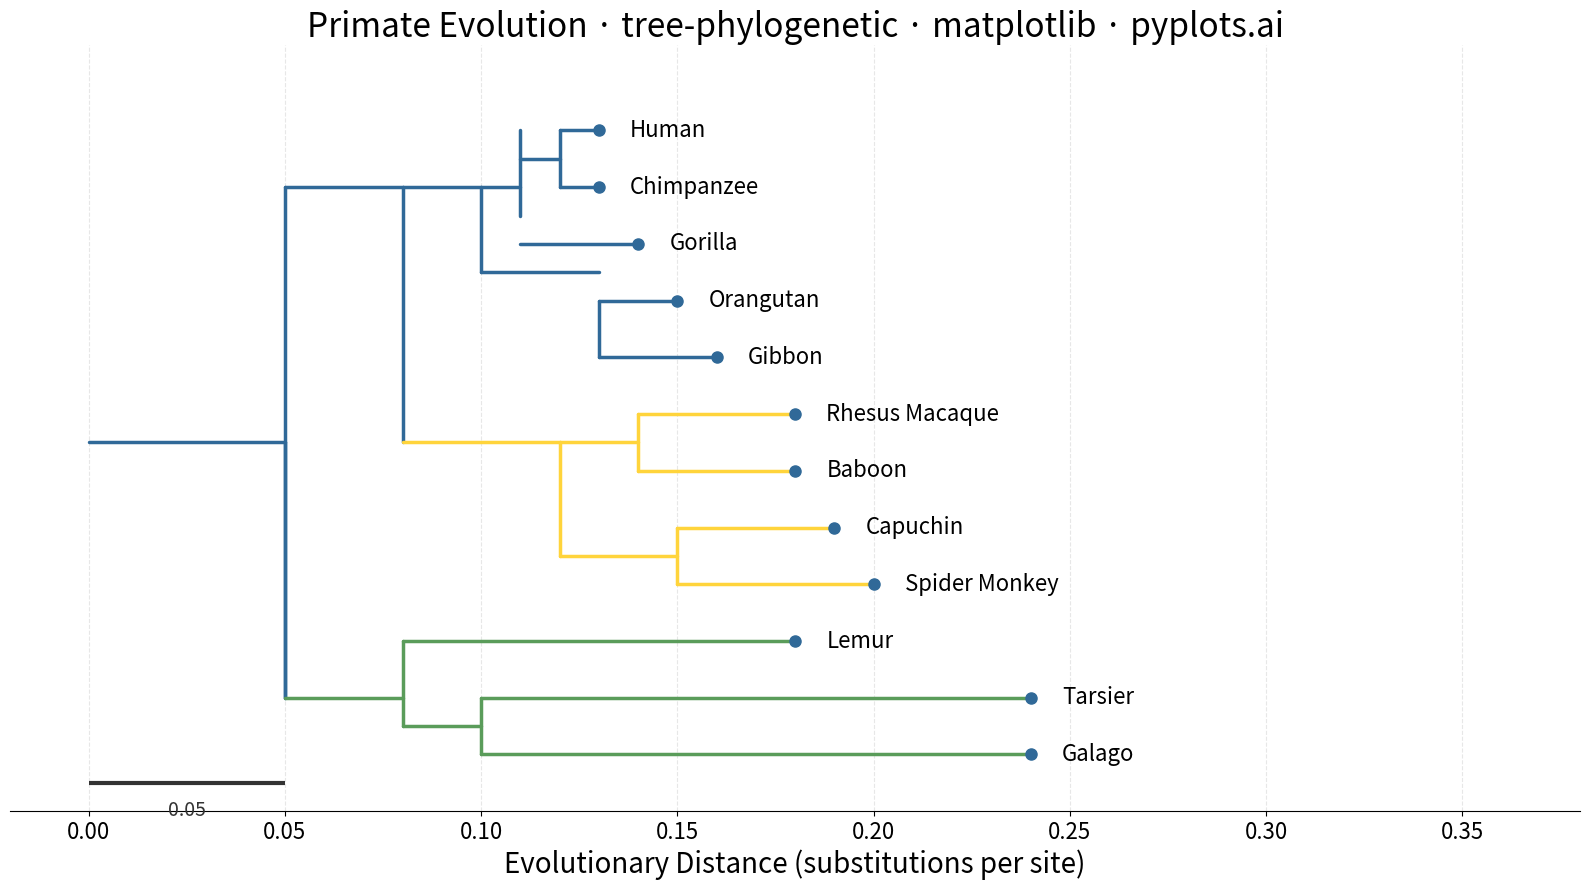

Source code (Python):
""" pyplots.ai
tree-phylogenetic: Phylogenetic Tree Diagram
Library: matplotlib 3.10.8 | Python 3.13.11
Quality: 91/100 | Created: 2025-12-31
"""

import matplotlib.pyplot as plt


# Primate phylogenetic tree - pre-computed coordinates
# Each leaf: (name, y_position, x_end) where x_end is total distance from root
# Species ordered by evolutionary grouping (top to bottom)
species = [
    ("Galago", 0, 0.24),
    ("Tarsier", 1, 0.24),
    ("Lemur", 2, 0.18),
    ("Spider Monkey", 3, 0.20),
    ("Capuchin", 4, 0.19),
    ("Baboon", 5, 0.18),
    ("Rhesus Macaque", 6, 0.18),
    ("Gibbon", 7, 0.16),
    ("Orangutan", 8, 0.15),
    ("Gorilla", 9, 0.14),
    ("Chimpanzee", 10, 0.13),
    ("Human", 11, 0.13),
]

# Branch structure: each branch is (x1, y1, x2, y2, color)
# Horizontal branches (to tips)
branch_color = "#306998"
yellow = "#FFD43B"
green = "#5A9C5A"

# Pre-computed branch segments for the phylogenetic tree
# Format: (x_start, y_start, x_end, y_end, color)
branches = [
    # Root split (Prosimians vs Simians)
    (0, 5.5, 0.05, 5.5, branch_color),  # Root to split
    (0.05, 1, 0.05, 5.5, branch_color),  # Vertical at root
    (0.05, 1, 0.05, 10, branch_color),  # Vertical to Simians
    # Prosimians clade
    (0.05, 1, 0.08, 1, green),  # To Prosimians node
    (0.08, 0.5, 0.08, 2, green),  # Prosimians vertical
    (0.08, 0.5, 0.10, 0.5, green),  # To Lorisoids
    (0.10, 0, 0.10, 1, green),  # Lorisoids vertical
    (0.10, 0, 0.24, 0, green),  # To Galago
    (0.10, 1, 0.24, 1, green),  # To Tarsier
    (0.08, 2, 0.18, 2, green),  # To Lemur
    # Simians main branch
    (0.05, 10, 0.08, 10, branch_color),  # To Simians node
    (0.08, 5.5, 0.08, 10, branch_color),  # Simians vertical
    # Apes clade
    (0.08, 10, 0.10, 10, branch_color),  # To Apes
    (0.10, 8.5, 0.10, 10, branch_color),  # Apes vertical
    # African Apes
    (0.10, 10, 0.11, 10, branch_color),  # To African Apes
    (0.11, 9.5, 0.11, 11, branch_color),  # African Apes vertical
    (0.11, 9, 0.14, 9, branch_color),  # To Gorilla
    (0.11, 10.5, 0.12, 10.5, branch_color),  # To Hominini
    (0.12, 10, 0.12, 11, branch_color),  # Hominini vertical
    (0.12, 10, 0.13, 10, branch_color),  # To Chimpanzee
    (0.12, 11, 0.13, 11, branch_color),  # To Human
    # Asian Apes
    (0.10, 8.5, 0.13, 8.5, branch_color),  # To Asian Apes
    (0.13, 7, 0.13, 8, branch_color),  # Asian Apes vertical
    (0.13, 7, 0.16, 7, branch_color),  # To Gibbon
    (0.13, 8, 0.15, 8, branch_color),  # To Orangutan
    # Monkeys clade
    (0.08, 5.5, 0.12, 5.5, yellow),  # To Monkeys
    (0.12, 3.5, 0.12, 5.5, yellow),  # Monkeys vertical
    # Old World Monkeys
    (0.12, 5.5, 0.14, 5.5, yellow),  # To Old World
    (0.14, 5, 0.14, 6, yellow),  # OW vertical
    (0.14, 5, 0.18, 5, yellow),  # To Baboon
    (0.14, 6, 0.18, 6, yellow),  # To Rhesus
    # New World Monkeys
    (0.12, 3.5, 0.15, 3.5, yellow),  # To New World
    (0.15, 3, 0.15, 4, yellow),  # NW vertical
    (0.15, 3, 0.20, 3, yellow),  # To Spider Monkey
    (0.15, 4, 0.19, 4, yellow),  # To Capuchin
]

# Create figure
fig, ax = plt.subplots(figsize=(16, 9))

# Draw all branches
for x1, y1, x2, y2, color in branches:
    ax.plot([x1, x2], [y1, y2], color=color, linewidth=2.5, solid_capstyle="round")

# Draw species labels
for name, y, x in species:
    ax.plot(x, y, "o", color=branch_color, markersize=8)
    ax.text(x + 0.008, y, name, va="center", ha="left", fontsize=16, fontweight="medium")

# Style the plot
ax.set_xlabel("Evolutionary Distance (substitutions per site)", fontsize=20)
ax.set_title("Primate Evolution · tree-phylogenetic · matplotlib · pyplots.ai", fontsize=24)

# Set axis limits
ax.set_xlim(-0.02, 0.38)
ax.set_ylim(-1, 12.5)

# Style ticks
ax.tick_params(axis="x", labelsize=16)
ax.tick_params(axis="y", left=False, labelleft=False)

# Add subtle grid on x-axis only
ax.grid(True, axis="x", alpha=0.3, linestyle="--")

# Remove spines
ax.spines["top"].set_visible(False)
ax.spines["right"].set_visible(False)
ax.spines["left"].set_visible(False)

# Add scale bar
ax.plot([0, 0.05], [-0.5, -0.5], color="#333333", linewidth=3, solid_capstyle="butt")
ax.text(0.025, -0.8, "0.05", ha="center", va="top", fontsize=14, color="#333333")

plt.tight_layout()
plt.savefig("plot.png", dpi=300, bbox_inches="tight")
